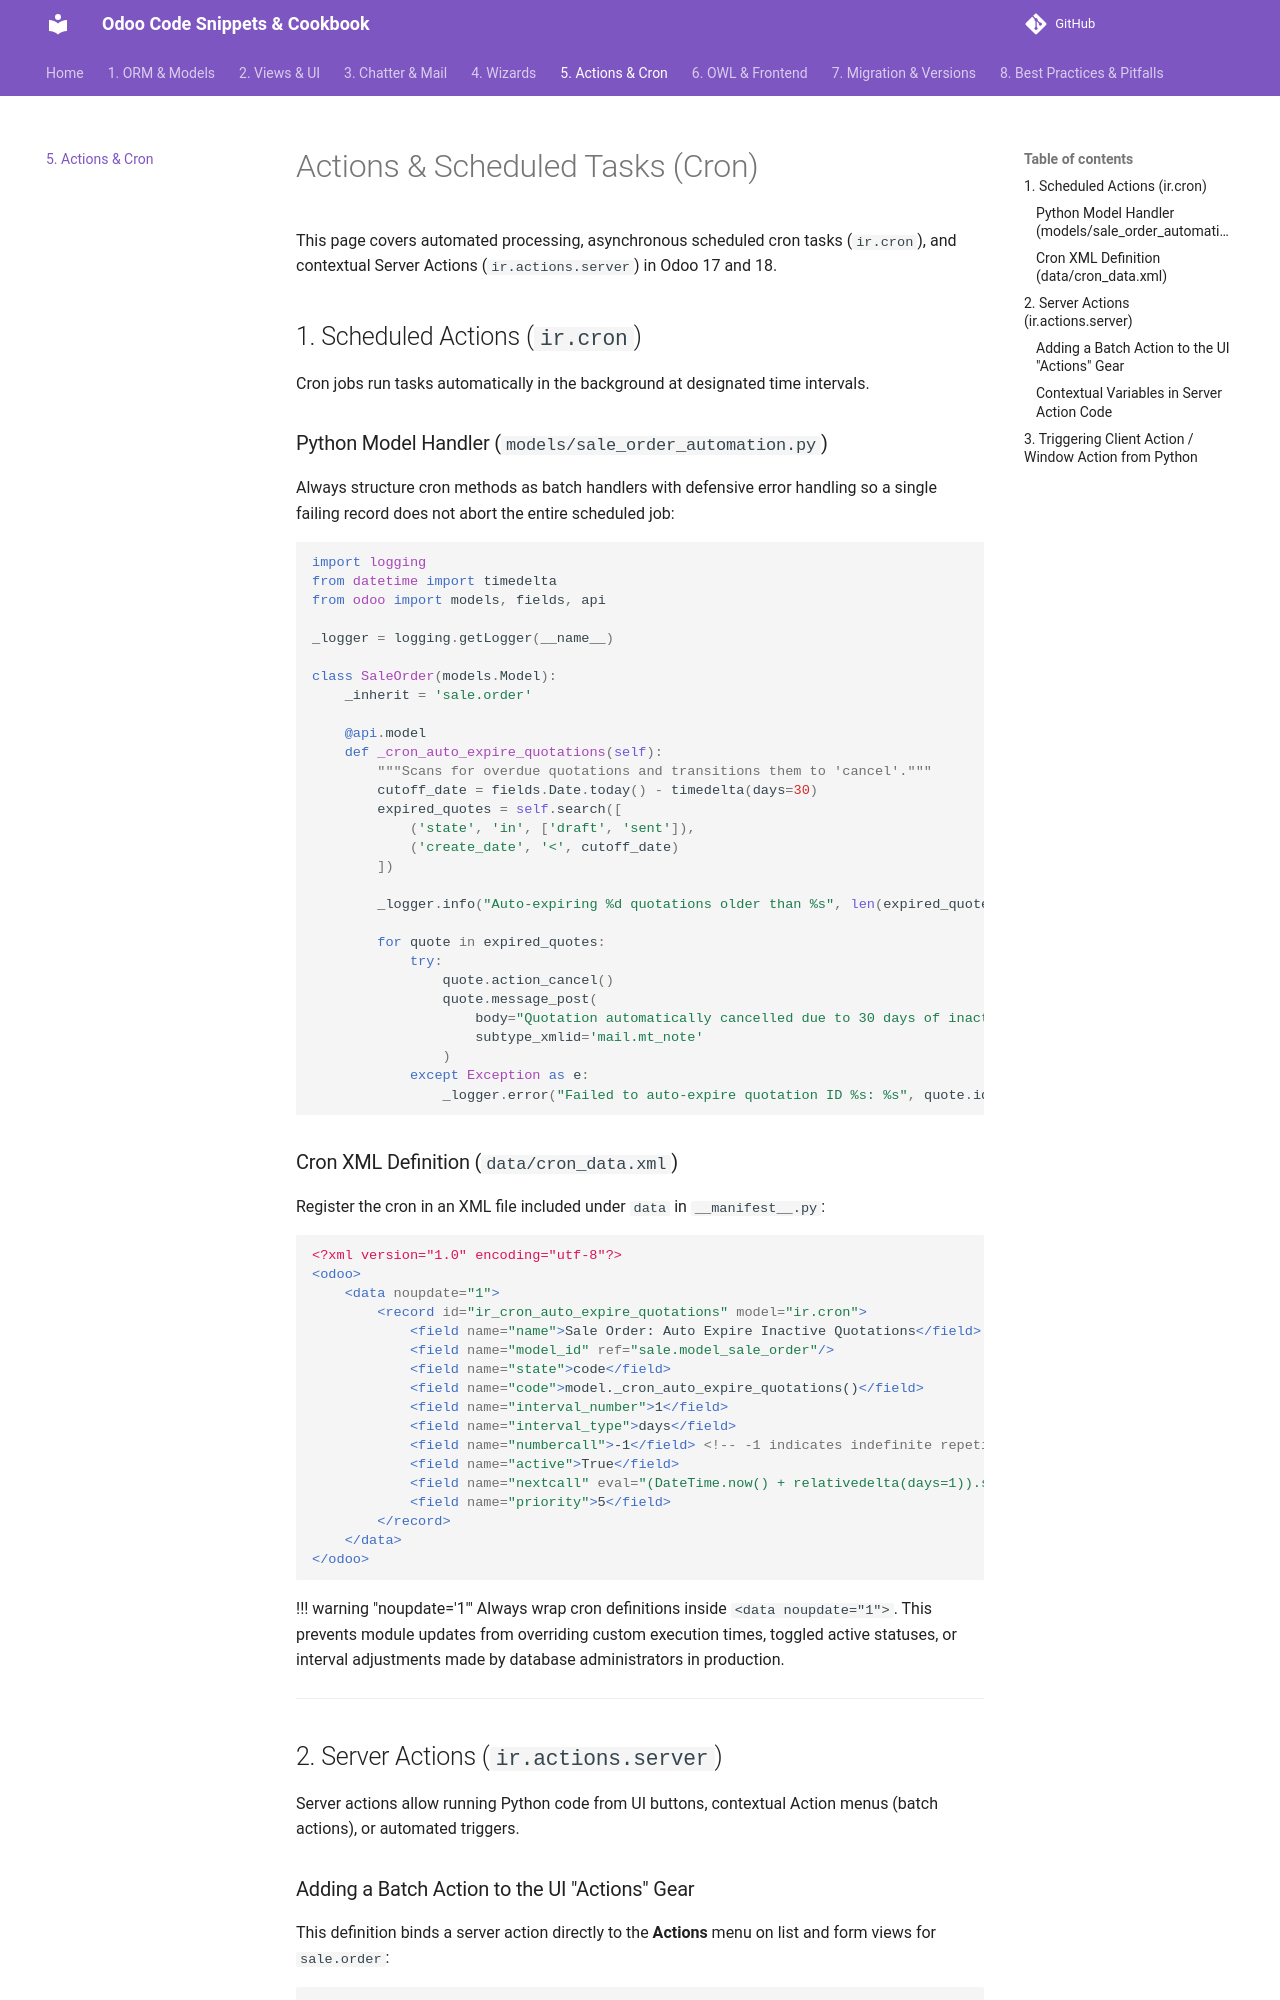

repository: Lucgril/odoo-cookbook · page: 05_actions_cron/index.html · generator: mkdocs

# Actions & Scheduled Tasks (Cron)

This page covers automated processing, asynchronous scheduled cron tasks (`ir.cron`), and contextual Server Actions (`ir.actions.server`) in Odoo 17 and 18.

## 1. Scheduled Actions (`ir.cron`)

Cron jobs run tasks automatically in the background at designated time intervals.

### Python Model Handler (`models/sale_order_automation.py`)

Always structure cron methods as batch handlers with defensive error handling so a single failing record does not abort the entire scheduled job:

```python
import logging
from datetime import timedelta
from odoo import models, fields, api

_logger = logging.getLogger(__name__)

class SaleOrder(models.Model):
    _inherit = 'sale.order'

    @api.model
    def _cron_auto_expire_quotations(self):
        """Scans for overdue quotations and transitions them to 'cancel'."""
        cutoff_date = fields.Date.today() - timedelta(days=30)
        expired_quotes = self.search([
            ('state', 'in', ['draft', 'sent']),
            ('create_date', '<', cutoff_date)
        ])

        _logger.info("Auto-expiring %d quotations older than %s", len(expired_quotes), cutoff_date)
        
        for quote in expired_quotes:
            try:
                quote.action_cancel()
                quote.message_post(
                    body="Quotation automatically cancelled due to 30 days of inactivity.",
                    subtype_xmlid='mail.mt_note'
                )
            except Exception as e:
                _logger.error("Failed to auto-expire quotation ID %s: %s", quote.id, str(e))
```

### Cron XML Definition (`data/cron_data.xml`)

Register the cron in an XML file included under `data` in `__manifest__.py`:

```xml
<?xml version="1.0" encoding="utf-8"?>
<odoo>
    <data noupdate="1">
        <record id="ir_cron_auto_expire_quotations" model="ir.cron">
            <field name="name">Sale Order: Auto Expire Inactive Quotations</field>
            <field name="model_id" ref="sale.model_sale_order"/>
            <field name="state">code</field>
            <field name="code">model._cron_auto_expire_quotations()</field>
            <field name="interval_number">1</field>
            <field name="interval_type">days</field>
            <field name="numbercall">-1</field> <!-- -1 indicates indefinite repetitions -->
            <field name="active">True</field>
            <field name="nextcall" eval="(DateTime.now() + relativedelta(days=1)).strftime('%Y-%m-%d 02:00:00')"/>
            <field name="priority">5</field>
        </record>
    </data>
</odoo>
```

!!! warning "noupdate='1'"
    Always wrap cron definitions inside `<data noupdate="1">`. This prevents module updates from overriding custom execution times, toggled active statuses, or interval adjustments made by database administrators in production.

---

## 2. Server Actions (`ir.actions.server`)

Server actions allow running Python code from UI buttons, contextual Action menus (batch actions), or automated triggers.
